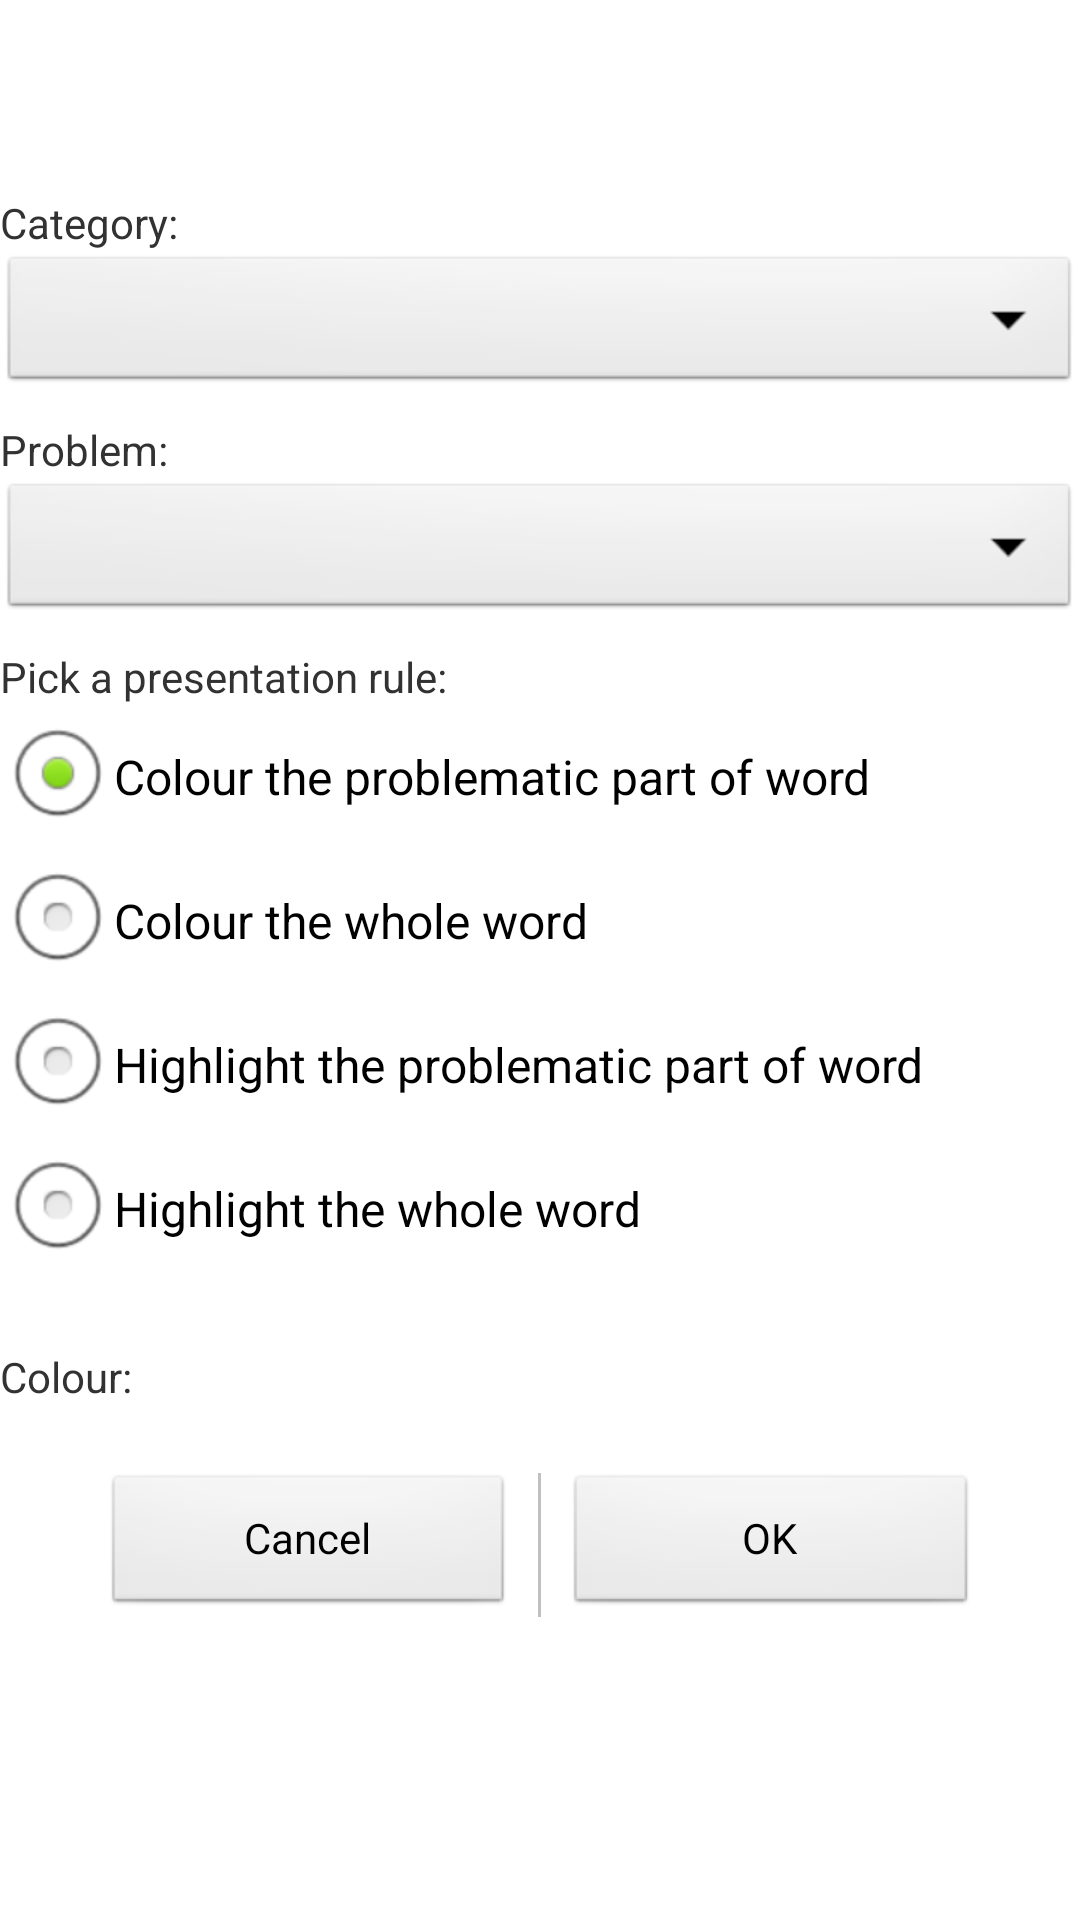

Android layout source for this screen:
<!-- AndroidManifest.xml: application theme AppTheme -->
<!-- res/layout/activity_presentation_module.xml -->
<?xml version="1.0" encoding="utf-8"?>
<LinearLayout xmlns:android="http://schemas.android.com/apk/res/android"
    android:id="@+id/presentation_module_container"
    android:layout_width="match_parent"
    android:layout_height="match_parent"
    android:orientation="vertical" 
    android:layout_margin="@dimen/spacer_8">  

    
    <TextView
        android:id="@+id/pm_label"
        android:layout_width="wrap_content"
        android:layout_height="wrap_content"
        android:textSize="24sp" />
    
    <TextView
        android:id="@+id/pm__enabled_label"
        android:layout_width="wrap_content"
        android:layout_height="wrap_content"
        android:textSize="24sp" />

    <TextView
        android:layout_width="wrap_content"
        android:layout_height="wrap_content"
        android:text="@string/choose_category" />

    <Spinner
        android:id="@+id/categories"
        android:layout_width="match_parent"
        android:layout_height="wrap_content" />

    <TextView
        android:layout_width="wrap_content"
        android:layout_height="wrap_content"
        android:text="@string/choose_problem" 
        android:layout_marginTop="@dimen/spacer_8"/>

    <Spinner
        android:id="@+id/problems"
        android:layout_width="match_parent"
        android:layout_height="wrap_content" />

    <TextView
        android:layout_width="wrap_content"
        android:layout_height="wrap_content"
        android:text="@string/choose_presentation_rule" 
        android:layout_marginTop="@dimen/spacer_8"/>

    <RadioGroup
        android:id="@+id/pm_rules"
        android:layout_width="wrap_content"
        android:layout_height="wrap_content" >

        <RadioButton
            android:id="@+id/pm_rule1"
            android:layout_width="wrap_content"
            android:layout_height="wrap_content"
            android:checked="true"
            android:text="@string/problem_1" />

        <RadioButton
            android:id="@+id/pm_rule2"
            android:layout_width="wrap_content"
            android:layout_height="wrap_content"
            android:text="@string/problem_2" />

        <RadioButton
            android:id="@+id/pm_rule3"
            android:layout_width="wrap_content"
            android:layout_height="wrap_content"
            android:text="@string/problem_3" />
        
        <RadioButton
            android:id="@+id/pm_rule4"
            android:layout_width="wrap_content"
            android:layout_height="wrap_content"
            android:text="@string/problem_4" />
    </RadioGroup>

    <RelativeLayout 
		android:id="@+id/pm_color_layout"
		android:layout_width="match_parent"
		android:layout_height="wrap_content"
		android:orientation="horizontal"
		android:layout_marginTop="@dimen/spacer_8">
        
	    <TextView
	        android:id="@+id/color_title"
	        android:layout_width="wrap_content"
	        android:layout_height="wrap_content"
	        android:text="@string/choose_color" 
	        android:gravity="center_vertical"
	        android:layout_centerVertical="true"/>

    	<ImageView
	        android:id="@+id/pm_color"
	        android:layout_width="72dp"
	        android:layout_height="48dp" 
	        android:contentDescription="@string/empty"
	        android:layout_marginLeft="@dimen/spacer_8"
	        android:layout_toRightOf="@id/color_title"/>
    </RelativeLayout>

     <LinearLayout 
		android:layout_width="match_parent"
		android:layout_height="wrap_content"
		android:orientation="horizontal"
		android:layout_marginTop="@dimen/spacer_8"
		android:gravity="center"
		android:weightSum="10">
	    
	    <Button
	        android:id="@+id/pm_btn_cancel"
	        android:layout_width="0dp"
	        android:layout_height="wrap_content"
	        android:text="@android:string/cancel"
	        android:layout_marginRight="@dimen/spacer_8"
	        style="?android:attr/buttonBarButtonStyle"
	        android:layout_weight="4" />
	
	    <View android:layout_height="match_parent"
			android:layout_width="1dp"
		    android:background="#90909090"/>
	    
	    <Button
	        android:id="@+id/pm_btn_ok"
	        android:layout_width="0dp"
	        android:layout_height="wrap_content"
	        android:text="@android:string/ok"
	        android:layout_marginLeft="@dimen/spacer_8" 
	        style="?android:attr/buttonBarButtonStyle"
	        android:layout_weight="4"/>
    	
	</LinearLayout>


</LinearLayout>
<!-- resources referenced by this layout -->
<resources>
  <dimen name="spacer_8">8dp</dimen>
  <string name="choose_category">Category:</string>
  <string name="choose_color">Colour: </string>
  <string name="choose_presentation_rule">Pick a presentation rule:</string>
  <string name="choose_problem">Problem:</string>
  <string name="empty" />
  <string name="problem_1">Colour the problematic part of word</string>
  <string name="problem_2">Colour the whole word</string>
  <string name="problem_3">Highlight the problematic part of word</string>
  <string name="problem_4">Highlight the whole word</string>
  <style name="AppTheme" parent="AppBaseTheme">
          
      </style>
  <style name="AppBaseTheme" parent="android:Theme.Light">
          
      </style>
</resources>
